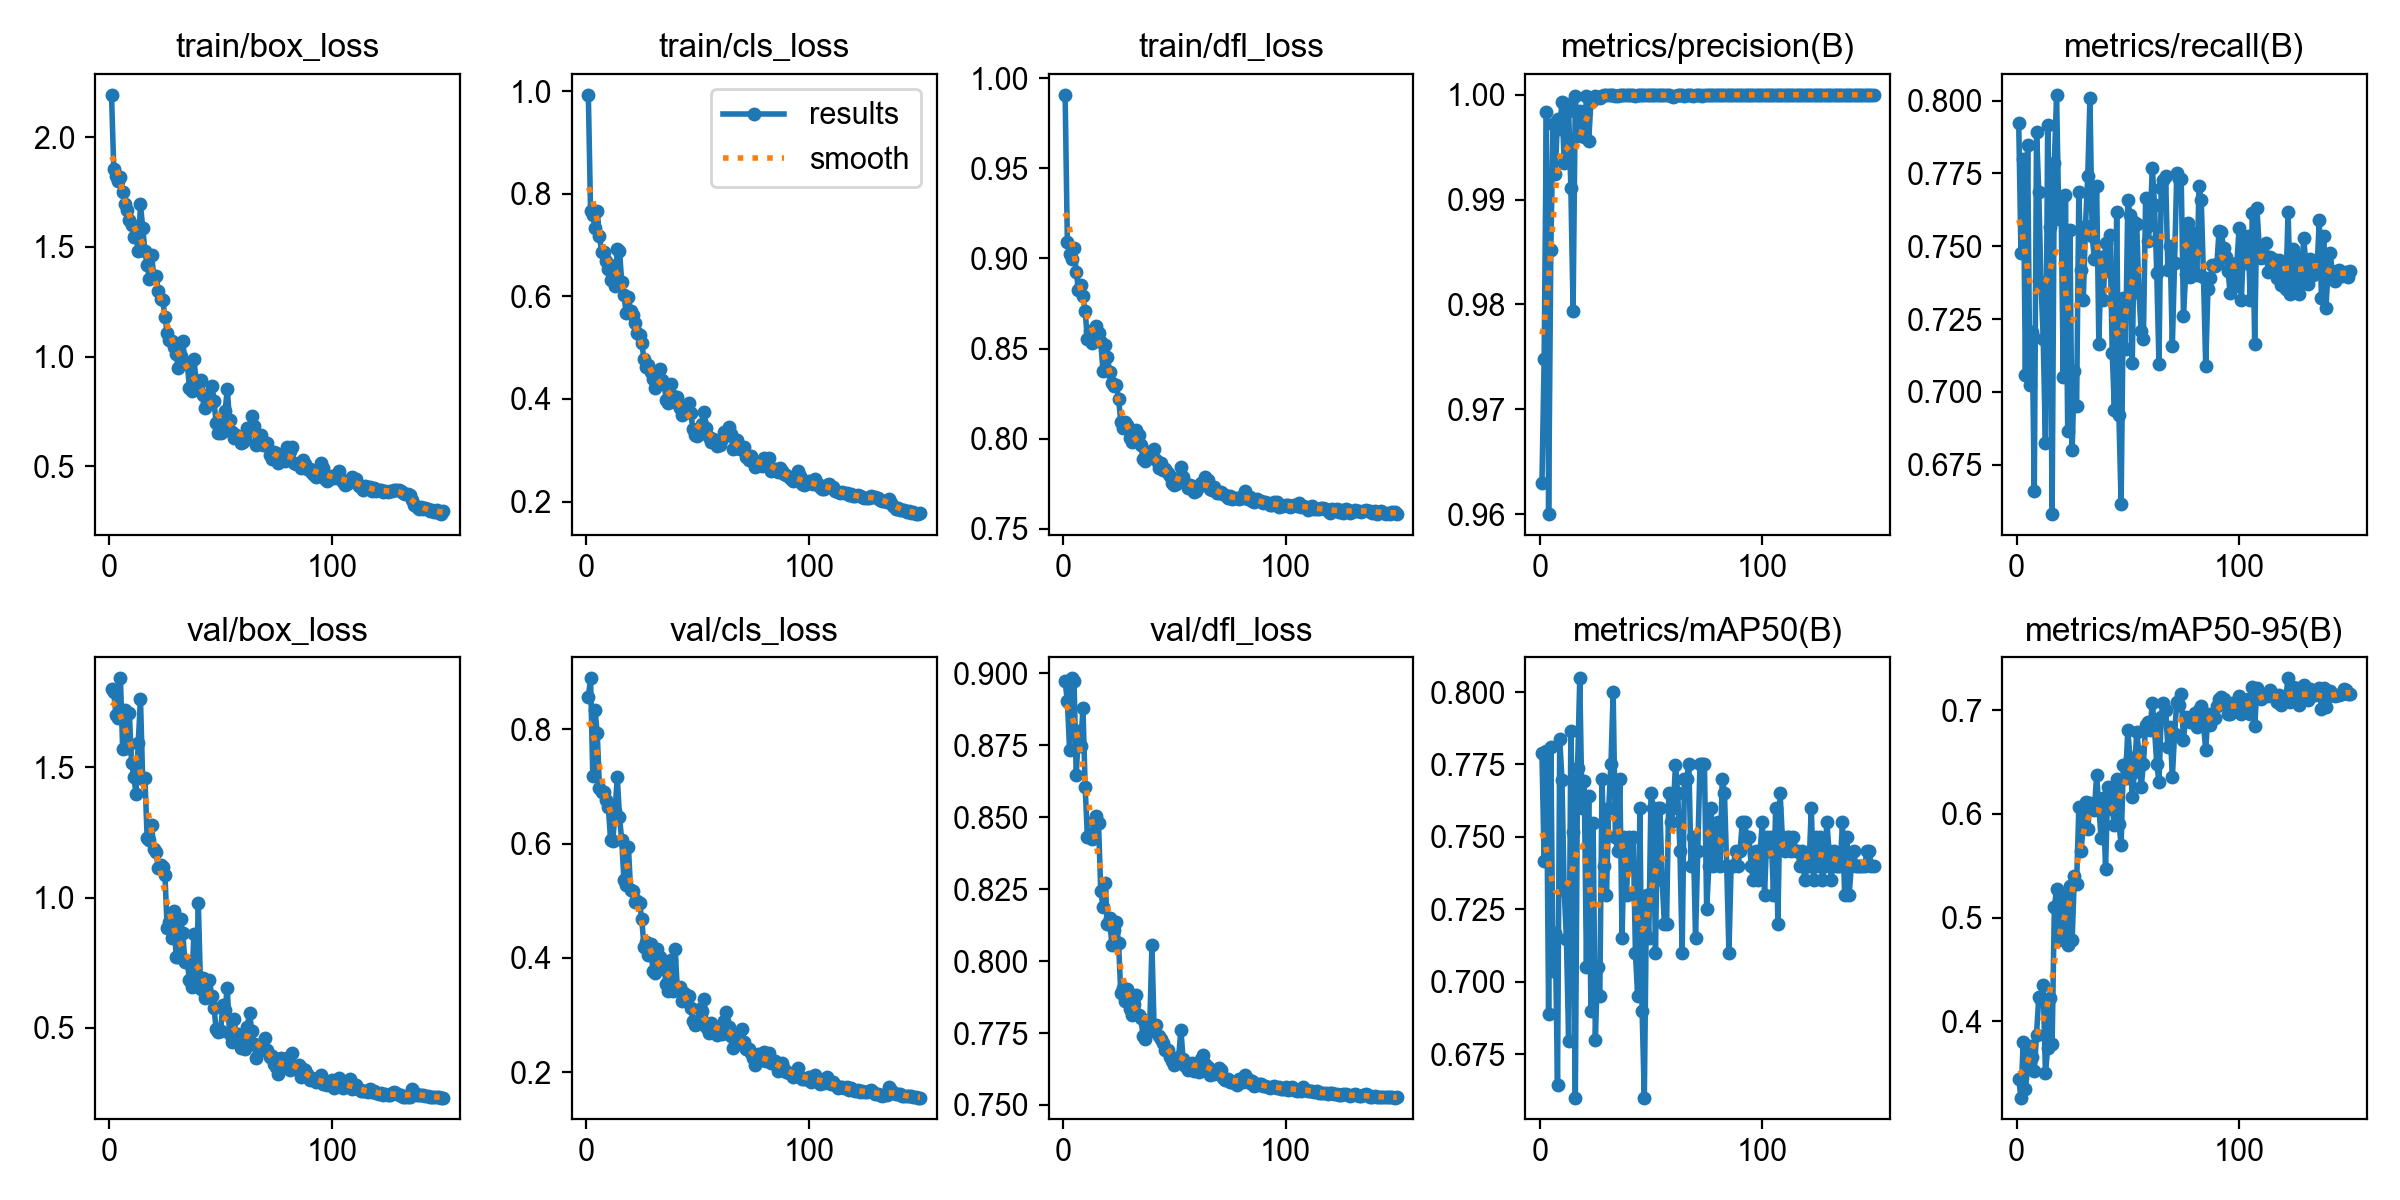

The file beside this chart, header and first rows:
epoch, time, train/box_loss, train/cls_loss, train/dfl_loss, metrics/precision(B), metrics/recall(B), metrics/mAP50(B), metrics/mAP50-95(B), val/box_loss, val/cls_loss, val/dfl_loss, lr/pg0, lr/pg1, lr/pg2
1, 35.2, 2.193, 0.9931, 0.9907, 0.9629, 0.7922, 0.779, 0.3439, 1.801, 0.8566, 0.8972, 0.003314, 0.003314, 0.07018
2, 71.25, 1.854, 0.7656, 0.9089, 0.9748, 0.7477, 0.7417, 0.326, 1.788, 0.8896, 0.8903, 0.006646, 0.006646, 0.04018
3, 103.2, 1.822, 0.7582, 0.9025, 0.9983, 0.7801, 0.7795, 0.3794, 1.7, 0.7194, 0.8734, 0.009976, 0.009976, 0.01017
4, 150.2, 1.8, 0.7336, 0.8997, 0.96, 0.7059, 0.6887, 0.334, 1.691, 0.8336, 0.8982, 0.00999, 0.00999, 0.00999
5, 205, 1.82, 0.7666, 0.9059, 0.9852, 0.7849, 0.7811, 0.3555, 1.842, 0.7939, 0.8974, 0.009983, 0.009983, 0.009983
6, 240, 1.75, 0.717, 0.8925, 0.9972, 0.7023, 0.7038, 0.376, 1.572, 0.6984, 0.8646, 0.009973, 0.009973, 0.009973
7, 274.9, 1.696, 0.6869, 0.8822, 0.9925, 0.7205, 0.7168, 0.3648, 1.72, 0.6897, 0.8799, 0.009961, 0.009961, 0.009961
8, 310, 1.667, 0.687, 0.8851, 0.9977, 0.666, 0.6642, 0.3517, 1.572, 0.6914, 0.8748, 0.009947, 0.009947, 0.009947
9, 344, 1.62, 0.67, 0.879, 0.9968, 0.7893, 0.7839, 0.3865, 1.71, 0.676, 0.888, 0.009931, 0.009931, 0.009931
10, 383.1, 1.6, 0.6543, 0.8708, 0.9993, 0.7688, 0.7697, 0.4228, 1.518, 0.6638, 0.8605, 0.009912, 0.009912, 0.009912
11, 428.9, 1.546, 0.6329, 0.8552, 0.9935, 0.7378, 0.7315, 0.4206, 1.464, 0.6057, 0.843, 0.009892, 0.009892, 0.009892
12, 472, 1.545, 0.6584, 0.8597, 0.9991, 0.7182, 0.7148, 0.4347, 1.399, 0.6042, 0.8441, 0.009869, 0.009869, 0.009869
13, 514, 1.483, 0.6211, 0.853, 0.9985, 0.6825, 0.6795, 0.3497, 1.595, 0.6566, 0.8425, 0.009844, 0.009844, 0.009844
14, 604.3, 1.693, 0.6923, 0.8602, 0.9911, 0.7916, 0.7864, 0.3739, 1.762, 0.7174, 0.8487, 0.009818, 0.009818, 0.009818
15, 649.2, 1.588, 0.689, 0.8626, 0.9793, 0.7565, 0.7517, 0.4218, 1.456, 0.6467, 0.8505, 0.009789, 0.009789, 0.009789
16, 689.7, 1.482, 0.6283, 0.8589, 0.9999, 0.658, 0.66, 0.3776, 1.461, 0.606, 0.8478, 0.009758, 0.009758, 0.009758
17, 724.2, 1.418, 0.6036, 0.8539, 0.9961, 0.7788, 0.7739, 0.5103, 1.229, 0.5365, 0.8243, 0.009725, 0.009725, 0.009725
18, 765.9, 1.352, 0.5669, 0.8378, 0.9985, 0.802, 0.8047, 0.5271, 1.22, 0.5285, 0.8188, 0.00969, 0.00969, 0.00969
19, 801, 1.464, 0.5979, 0.852, 0.9972, 0.7595, 0.7599, 0.4778, 1.277, 0.5942, 0.8272, 0.009652, 0.009652, 0.009652
20, 835, 1.361, 0.5723, 0.8451, 0.996, 0.7663, 0.7693, 0.514, 1.187, 0.5191, 0.813, 0.009613, 0.009613, 0.009613
21, 871.2, 1.368, 0.5644, 0.8372, 0.9999, 0.7052, 0.705, 0.48, 1.175, 0.517, 0.8149, 0.009572, 0.009572, 0.009572
22, 919, 1.298, 0.5475, 0.8308, 0.9956, 0.7675, 0.7642, 0.5209, 1.112, 0.4979, 0.8055, 0.009529, 0.009529, 0.009529
23, 962.3, 1.261, 0.529, 0.829, 0.9993, 0.6867, 0.6898, 0.4732, 1.125, 0.4989, 0.8109, 0.009484, 0.009484, 0.009484
24, 1012, 1.258, 0.5242, 0.8297, 0.9995, 0.7557, 0.7549, 0.5305, 1.117, 0.4958, 0.8136, 0.009437, 0.009437, 0.009437
25, 1044, 1.181, 0.5084, 0.8223, 0.9999, 0.68, 0.68, 0.4784, 1.086, 0.4683, 0.8063, 0.009388, 0.009388, 0.009388
26, 1085, 1.109, 0.4783, 0.8094, 0.9998, 0.7072, 0.705, 0.54, 0.8817, 0.4201, 0.7888, 0.009337, 0.009337, 0.009337
27, 1122, 1.075, 0.4617, 0.8062, 0.9997, 0.695, 0.695, 0.5328, 0.9052, 0.4284, 0.7907, 0.009284, 0.009284, 0.009284
28, 1166, 1.072, 0.4672, 0.8093, 0.9998, 0.7685, 0.77, 0.6067, 0.8446, 0.4051, 0.786, 0.009229, 0.009229, 0.009229
29, 1278, 1.043, 0.4519, 0.8075, 1, 0.742, 0.74, 0.5642, 0.9501, 0.4238, 0.7903, 0.009173, 0.009173, 0.009173
30, 1317, 1.01, 0.438, 0.8002, 1, 0.7316, 0.73, 0.5887, 0.7731, 0.3774, 0.7834, 0.009115, 0.009115, 0.009115
31, 1360, 0.9476, 0.4212, 0.7984, 1, 0.7571, 0.76, 0.6119, 0.771, 0.3741, 0.7812, 0.009055, 0.009055, 0.009055
32, 1399, 1.001, 0.4342, 0.7994, 1, 0.774, 0.775, 0.5854, 0.9167, 0.4153, 0.7851, 0.008993, 0.008993, 0.008993
33, 1433, 1.072, 0.4578, 0.8048, 1, 0.8009, 0.8, 0.6111, 0.8635, 0.4017, 0.7883, 0.008929, 0.008929, 0.008929
34, 1471, 0.9769, 0.4371, 0.8023, 0.9998, 0.7534, 0.75, 0.6082, 0.7524, 0.3841, 0.7812, 0.008864, 0.008864, 0.008864
35, 1503, 0.9714, 0.4301, 0.7963, 0.9999, 0.7455, 0.745, 0.6042, 0.756, 0.3815, 0.7801, 0.008797, 0.008797, 0.008797
36, 1551, 0.856, 0.3982, 0.7889, 1, 0.7707, 0.77, 0.6376, 0.6825, 0.354, 0.7741, 0.008729, 0.008729, 0.008729
37, 1586, 0.8421, 0.3926, 0.7876, 1, 0.7165, 0.715, 0.606, 0.6553, 0.3417, 0.7728, 0.008658, 0.008658, 0.008658
38, 1657, 0.9885, 0.4298, 0.7927, 0.9999, 0.7464, 0.75, 0.5768, 0.8624, 0.3957, 0.7791, 0.008587, 0.008587, 0.008587
39, 1694, 0.8922, 0.4055, 0.7902, 1, 0.7314, 0.73, 0.6156, 0.6617, 0.3417, 0.7772, 0.008513, 0.008513, 0.008513
40, 1726, 0.866, 0.3939, 0.7925, 1, 0.751, 0.75, 0.5464, 0.9796, 0.415, 0.8056, 0.008439, 0.008439, 0.008439
41, 1979, 0.8942, 0.4031, 0.7944, 1, 0.7415, 0.74, 0.6259, 0.6509, 0.3442, 0.7757, 0.008362, 0.008362, 0.008362
42, 2196, 0.8229, 0.3815, 0.7881, 1, 0.7539, 0.75, 0.624, 0.6906, 0.3495, 0.7779, 0.008284, 0.008284, 0.008284
43, 2232, 0.7642, 0.3694, 0.784, 0.9999, 0.7134, 0.71, 0.6053, 0.616, 0.3247, 0.774, 0.008205, 0.008205, 0.008205
44, 2267, 0.7901, 0.3744, 0.7863, 1, 0.6939, 0.695, 0.589, 0.6318, 0.3384, 0.7729, 0.008125, 0.008125, 0.008125
45, 2338, 0.8206, 0.3794, 0.7828, 1, 0.7618, 0.76, 0.6337, 0.6836, 0.3347, 0.7716, 0.008043, 0.008043, 0.008043
46, 2370, 0.8661, 0.3924, 0.7834, 1, 0.692, 0.69, 0.5904, 0.6235, 0.3336, 0.7692, 0.00796, 0.00796, 0.00796
47, 2404, 0.7993, 0.3732, 0.7812, 1, 0.6614, 0.66, 0.5705, 0.5769, 0.3131, 0.7691, 0.007875, 0.007875, 0.007875
48, 2436, 0.6951, 0.3409, 0.7791, 1, 0.7322, 0.73, 0.6472, 0.4971, 0.2893, 0.7666, 0.007789, 0.007789, 0.007789
49, 2560, 0.6505, 0.3303, 0.7757, 1, 0.7147, 0.715, 0.6343, 0.4836, 0.2826, 0.7653, 0.007702, 0.007702, 0.007702
50, 2593, 0.6509, 0.3282, 0.7746, 1, 0.7657, 0.765, 0.681, 0.4869, 0.2844, 0.7639, 0.007614, 0.007614, 0.007614
51, 2696, 0.6784, 0.3344, 0.7752, 1, 0.7609, 0.76, 0.6541, 0.5878, 0.3108, 0.7661, 0.007525, 0.007525, 0.007525
52, 2755, 0.7518, 0.351, 0.7782, 1, 0.7099, 0.71, 0.6162, 0.5698, 0.3076, 0.7667, 0.007435, 0.007435, 0.007435
53, 2788, 0.8509, 0.3749, 0.7844, 1, 0.7582, 0.76, 0.6408, 0.6546, 0.3281, 0.776, 0.007343, 0.007343, 0.007343
54, 2821, 0.7106, 0.3434, 0.779, 1, 0.7575, 0.76, 0.6791, 0.475, 0.2796, 0.7659, 0.007251, 0.007251, 0.007251
55, 2869, 0.6583, 0.3262, 0.7757, 1, 0.734, 0.735, 0.6594, 0.4451, 0.2689, 0.7636, 0.007158, 0.007158, 0.007158
56, 2925, 0.6304, 0.3154, 0.773, 1, 0.7208, 0.72, 0.6256, 0.5361, 0.2863, 0.7622, 0.007063, 0.007063, 0.007063
57, 2962, 0.6436, 0.3221, 0.7743, 1, 0.718, 0.72, 0.6482, 0.4696, 0.2815, 0.7626, 0.006968, 0.006968, 0.006968
58, 2995, 0.6317, 0.3188, 0.7739, 1, 0.7667, 0.765, 0.6855, 0.4761, 0.2738, 0.7648, 0.006872, 0.006872, 0.006872
59, 3033, 0.608, 0.309, 0.7704, 0.9999, 0.7519, 0.755, 0.6891, 0.4221, 0.266, 0.7618, 0.006775, 0.006775, 0.006775
60, 3066, 0.6124, 0.3104, 0.7712, 0.9998, 0.7571, 0.76, 0.6814, 0.4614, 0.2688, 0.7633, 0.006678, 0.006678, 0.006678
... 90 more rows
